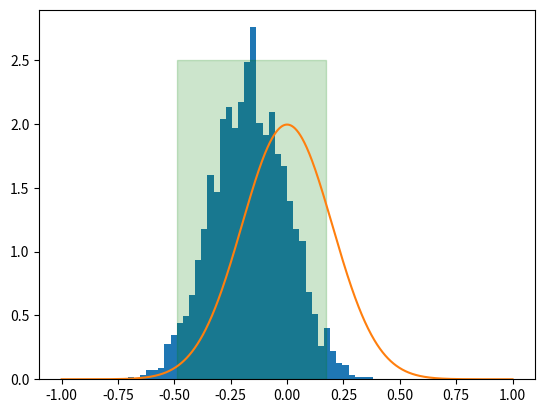

This figure's Python source:
import numpy as np
from matplotlib import pyplot as plt
from scipy.stats import norm


def normalSample():
    return np.random.normal(0,1,25)

baseSample = normalSample()
baseMean = np.mean(baseSample)
baseSD = np.std(baseSample)

means = []

for i in range(0,2000):
    sample = np.random.normal(baseMean, baseSD, 25)
    means.append(np.mean(sample))
means = np.array(means)

bootstrapMean = np.mean(means)

diffs = means - np.full(means.shape, bootstrapMean)
diffs = np.sort(diffs)

x = np.linspace(-1,1,1000)
plt.hist(means, density=True, bins=40)
plt.plot(x, norm(0,1/np.sqrt(25)).pdf(x))
plt.fill_betweenx([0, 2.5], bootstrapMean + diffs[int(diffs.size*.025)], bootstrapMean + diffs[int(diffs.size*.975)] , color='g', alpha=0.2)  # Mark between 0 and the highest bar in the histogram
print(diffs[int(diffs.size*.025)])
print(diffs[int(diffs.size*.975)])
plt.show()